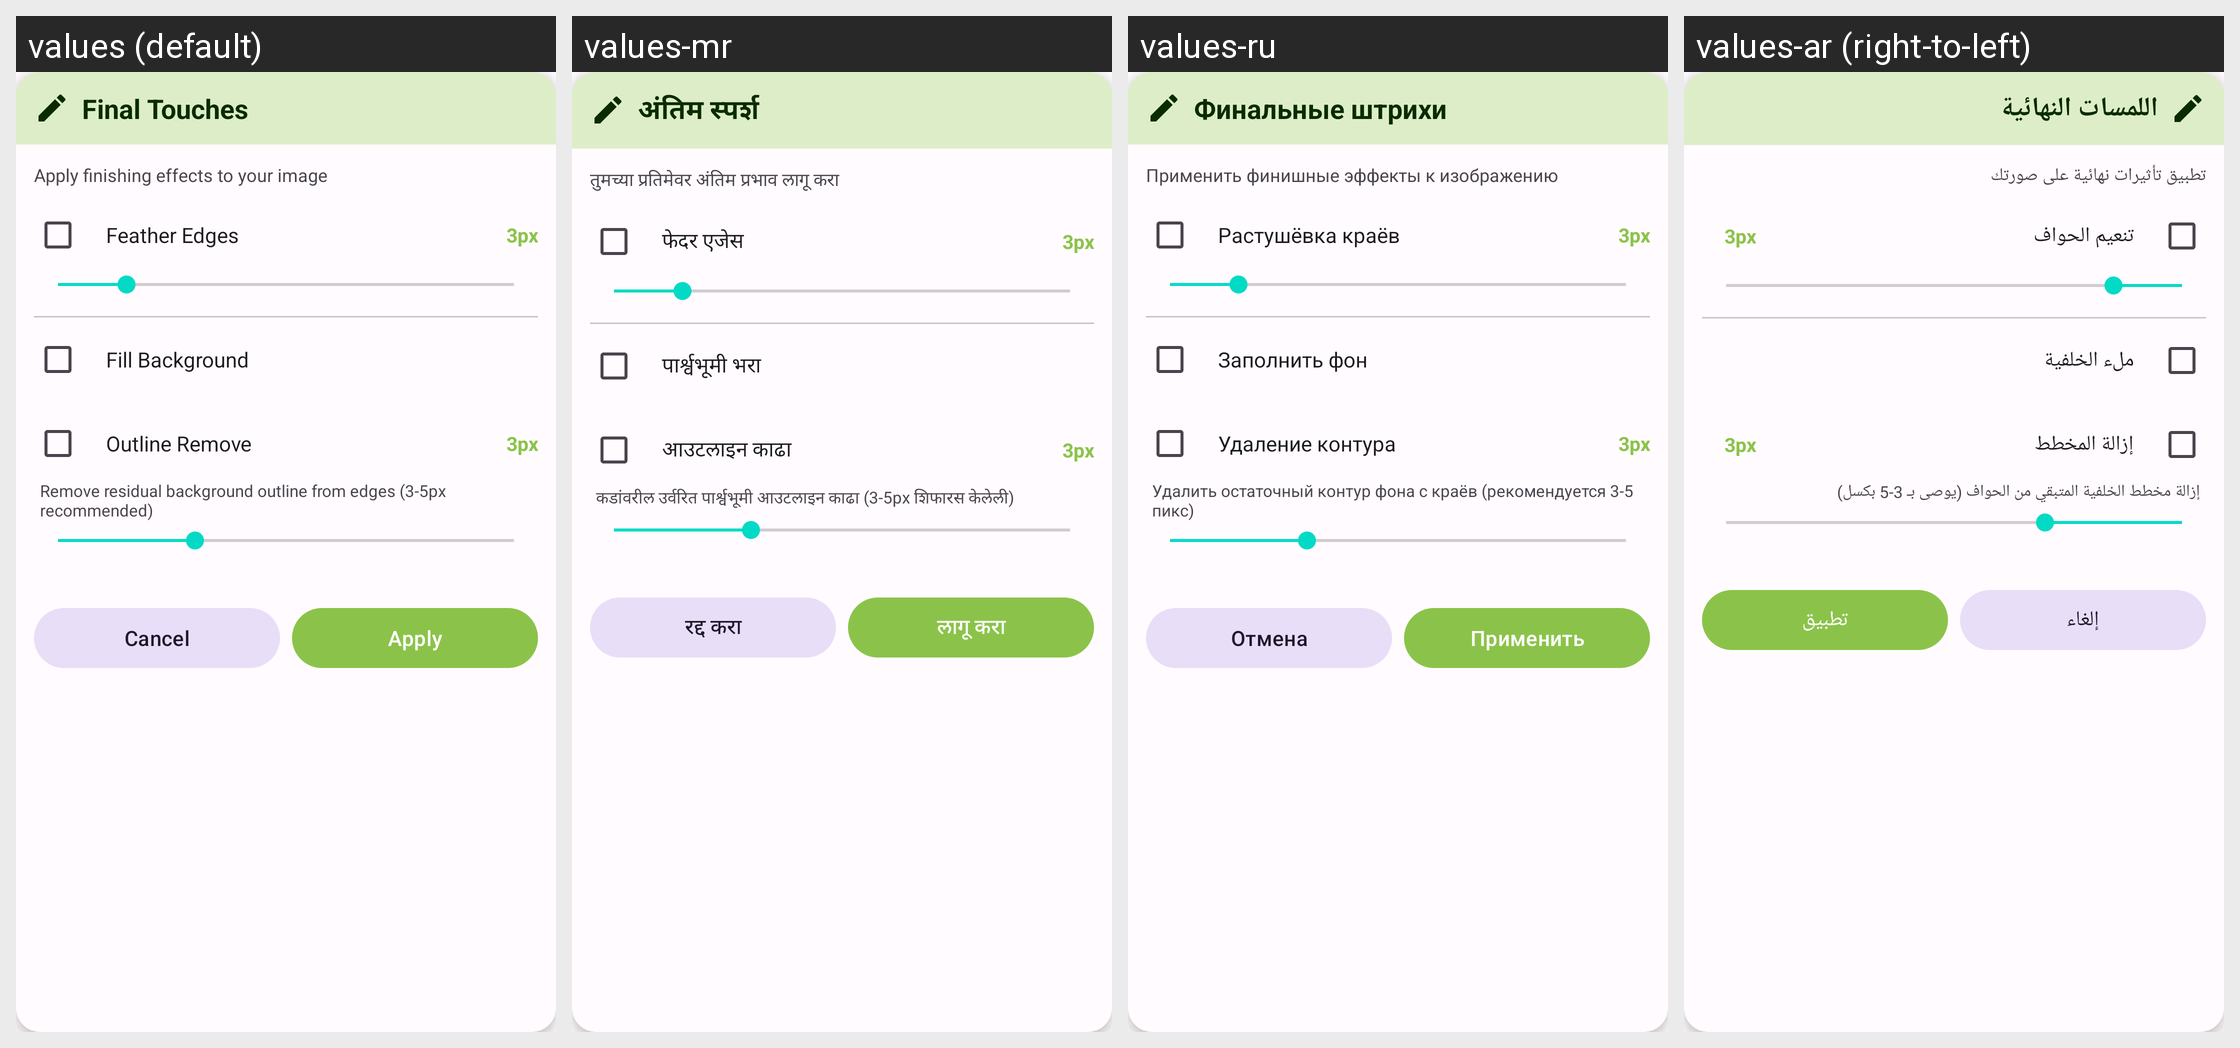

Locale-by-locale string values for the Android screen shown in this grid:
Android screen res/layout/dialog_final_touches.xml rendered under 4 locales, left to right: values (default), values-mr, values-ru, values-ar (right-to-left). Device: Nexus 5 (rendered at 1080×1920; each locale shown at half size, 540×960, under a caption strip naming it); theme Theme.PhotoResize.
Other locales in the repository, not shown: values-bn, values-de, values-es, values-fr, values-gu, values-hi, values-id, values-it, values-ja, values-ko, values-pt, values-ta, values-te, values-tr, values-ur, values-zh.
Strings drawn on this screen, with the default value and each locale's value (text and hints the layout hard-codes, and strings that could not be matched under every locale, appear in the picture but are not listed):

final_touches
  values: Final Touches
  values-mr: अंतिम स्पर्श
  values-ru: Финальные штрихи
  values-ar: اللمسات النهائية

final_touches_desc
  values: Apply finishing effects to your image
  values-mr: तुमच्या प्रतिमेवर अंतिम प्रभाव लागू करा
  values-ru: Применить финишные эффекты к изображению
  values-ar: تطبيق تأثيرات نهائية على صورتك

feather_edges
  values: Feather Edges
  values-mr: फेदर एजेस
  values-ru: Растушёвка краёв
  values-ar: تنعيم الحواف

fill_background
  values: Fill Background
  values-mr: पार्श्वभूमी भरा
  values-ru: Заполнить фон
  values-ar: ملء الخلفية

outline_remove
  values: Outline Remove
  values-mr: आउटलाइन काढा
  values-ru: Удаление контура
  values-ar: إزالة المخطط

outline_remove_desc
  values: Remove residual background outline from edges (3-5px recommended)
  values-mr: कडांवरील उर्वरित पार्श्वभूमी आउटलाइन काढा (3-5px शिफारस केलेली)
  values-ru: Удалить остаточный контур фона с краёв (рекомендуется 3-5 пикс)
  values-ar: إزالة مخطط الخلفية المتبقي من الحواف (يوصى بـ 3-5 بكسل)

cancel
  values: Cancel
  values-mr: रद्द करा
  values-ru: Отмена
  values-ar: إلغاء

apply
  values: Apply
  values-mr: लागू करा
  values-ru: Применить
  values-ar: تطبيق
